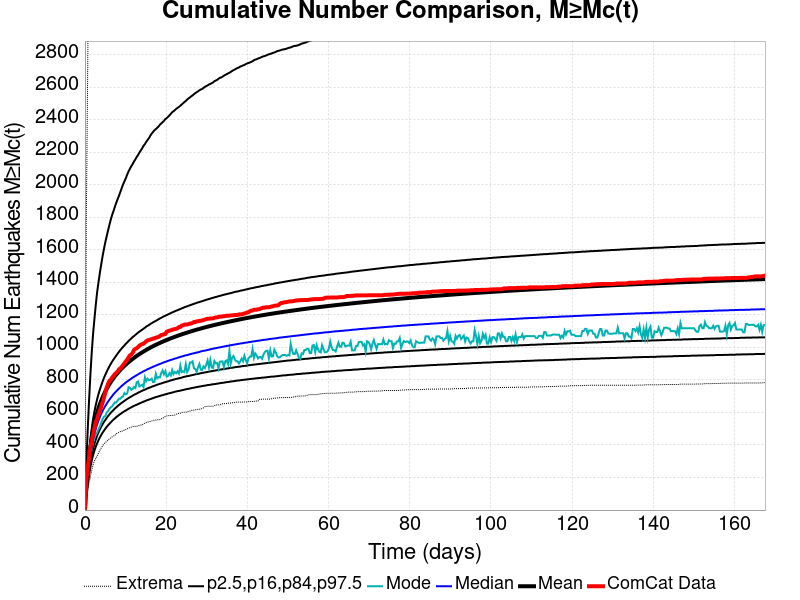

The file beside this chart, header and first rows:
Time (days), ComCat Data, Simulation Mean, Simulation Median, Simulation Mode, Simulation Minimum, Simulation Maximum, 2.5 %-ile, 16 %-ile, 84 %-ile, 97.5 %-ile
0.0, 0.0, 0.0, 0.0, 0.0, 0.0, 0.0, 0.0, 0.0, 0.0, 0.0
0.3357, 184.0, 137, 126.0, 122.0, 66.0, 1770, 93.0, 107.0, 155.0, 277.0
0.6714, 258.0, 231.2, 209.0, 200.0, 117.0, 2693, 159.0, 180.0, 261.0, 487.0
1.007, 318.0, 311.6, 279.0, 264.0, 168.0, 3702, 214.0, 241.0, 352.0, 670.0
1.343, 382.0, 383.9, 341.0, 330.0, 205.0, 5562, 264.0, 295.0, 434.0, 833.0
1.678, 428.0, 445, 394.0, 373.0, 245.0, 6248, 305.0, 341.0, 504.0, 971.0
2.014, 466.0, 494.4, 437.0, 415.0, 279.0, 6639, 339.0, 378.0, 560.0, 1087
2.35, 505.0, 535.4, 472.0, 447.0, 303.0, 6898, 367.0, 409.0, 607.0, 1179
2.686, 542.0, 570.7, 502.0, 463.0, 319.0, 7130, 391.0, 435.0, 648.0, 1267
3.021, 562.0, 601.3, 529.0, 478.0, 333.0, 7317, 412.0, 459.0, 684.0, 1344
3.357, 591.0, 628.4, 553.0, 499.0, 352.0, 7440, 431.0, 479.0, 715.0, 1405
3.693, 610.0, 652.7, 574.0, 515.0, 369.0, 7554, 448.0, 497.0, 743.0, 1462
4.028, 638.0, 674.6, 593.0, 539.0, 383.0, 7664, 463.0, 514.0, 768.0, 1514
4.364, 662.0, 694.8, 611.0, 561.0, 395.0, 7813, 477.0, 529.0, 792.0, 1565
4.7, 691.0, 713.2, 627.0, 575.0, 408.0, 7907, 489.0, 543.0, 814.0, 1609
5.035, 725.0, 730.4, 641.0, 578.0, 417.0, 7980, 501.0, 555.0, 833.0, 1650
5.371, 755.0, 746.3, 655.0, 601.0, 422.0, 8044, 512.0, 567.0, 852.0, 1686
5.707, 778.0, 761.1, 668.0, 609.0, 432.0, 8109, 522.0, 579.0, 869.0, 1722
6.042, 795.0, 775, 680.0, 623.0, 438.0, 8173, 531.0, 589.0, 885.0, 1756
6.378, 804.0, 788.1, 691.0, 633.0, 444.0, 8214, 540.0, 599.0, 900.0, 1789
6.714, 816.0, 800.3, 702.0, 638.0, 451.0, 8275, 549.0, 608.0, 914.0, 1817
7.049, 826.0, 811.9, 713.0, 652.0, 456.0, 8340, 557.0, 616.0, 927.0, 1841
7.385, 837.0, 823, 722.0, 663.0, 458.0, 8392, 564.0, 625.0, 939.0, 1867
7.721, 845.0, 833.5, 731.0, 662.0, 470.0, 8438, 572.0, 632.0, 951.0, 1892
8.057, 853.0, 843.4, 740.0, 674.0, 474.0, 8477, 578.0, 640.0, 963.0, 1913
8.392, 866.0, 852.9, 748.0, 686.0, 478.0, 8525, 585.0, 647.0, 974.0, 1935
8.728, 872.0, 862.2, 756.0, 685.0, 483.0, 8571, 591.0, 654.0, 985.0, 1958
9.064, 881.0, 871, 764.0, 696.0, 485.0, 8601, 597.0, 660.0, 995.0, 1981
9.399, 893.0, 879.4, 771.0, 699.0, 487.0, 8628, 603.0, 666.0, 1004, 2004
9.735, 903.0, 887.4, 778.0, 720.0, 493.0, 8650, 608.0, 672.0, 1013, 2023
10.07, 916.0, 895.2, 785.0, 712.0, 495.0, 8688, 613.0, 678.0, 1023, 2042
10.41, 925.0, 902.8, 791.0, 717.0, 500.0, 8713, 618.0, 684.0, 1031, 2064
10.74, 939.0, 910.1, 797.0, 756.0, 503.0, 8752, 623.0, 689.0, 1040, 2084
11.08, 952.0, 917, 803.0, 752.0, 508.0, 8835, 628.0, 694.0, 1048, 2100
11.41, 957.0, 923.6, 809.0, 740.0, 510.0, 8870, 632.0, 699.0, 1056, 2116
11.75, 967.0, 930.1, 815.0, 744.0, 513.0, 8913, 637.0, 704.0, 1064, 2129
12.08, 985.0, 936.4, 820.0, 758.0, 515.0, 8950, 641.0, 709.0, 1071, 2145
12.42, 992.0, 942.5, 825.0, 751.0, 515.0, 8999, 645.0, 713.0, 1078, 2158
12.76, 996.0, 948.4, 830.0, 787.0, 515.0, 9046, 648.0, 717.0, 1085, 2173
13.09, 1003, 954.1, 835.0, 791.0, 519.0, 9089, 652.0, 722.0, 1092, 2185
13.43, 1012, 959.7, 840.0, 761.0, 520.0, 9113, 656.0, 726.0, 1098, 2200
13.76, 1017, 965.1, 845.0, 766.0, 523.0, 9146, 660.0, 730.0, 1104, 2213
14.1, 1021, 970.3, 849.0, 771.0, 524.0, 9166, 663.0, 734.0, 1110, 2226
14.43, 1024, 975.5, 854.0, 758.0, 530.0, 9195, 667.0, 738.0, 1116, 2242
14.77, 1031, 980.6, 858.0, 817.0, 535.0, 9226, 670.0, 741.0, 1122, 2252
15.11, 1039, 985.5, 862.0, 793.0, 538.0, 9253, 674.0, 745.0, 1129, 2266
15.44, 1044, 990.3, 867.0, 808.0, 541.0, 9275, 677.0, 749.0, 1134, 2278
15.78, 1047, 994.9, 870.0, 798.0, 544.0, 9298, 680.0, 752.0, 1139, 2289
16.11, 1049, 999.5, 874.0, 801.0, 546.0, 9319, 683.0, 755.0, 1145, 2304
16.45, 1052, 1004, 878.0, 808.0, 548.0, 9335, 686.0, 759.0, 1150, 2317
16.78, 1055, 1008, 882.0, 787.0, 552.0, 9374, 689.0, 762.0, 1155, 2327
17.12, 1056, 1013, 885.0, 789.0, 553.0, 9397, 692.0, 765.0, 1160, 2337
17.46, 1061, 1017, 889.0, 838.0, 554.0, 9417, 695.0, 768.0, 1164, 2344
17.79, 1063, 1021, 892.0, 811.0, 555.0, 9433, 697.0, 771.0, 1169, 2352
18.13, 1065, 1025, 896.0, 818.0, 556.0, 9452, 700.0, 774.0, 1174, 2360
18.46, 1071, 1028, 899.0, 816.0, 557.0, 9485, 702.0, 777.0, 1179, 2371
18.8, 1077, 1032, 902.0, 843.0, 561.0, 9508, 705.0, 779.0, 1183, 2379
19.13, 1079, 1036, 906.0, 859.0, 564.0, 9522, 707.0, 782.0, 1188, 2387
19.47, 1081, 1040, 909.0, 836.0, 570.0, 9541, 710.0, 785.0, 1192, 2395
19.81, 1084, 1043, 912.0, 855.0, 576.0, 9556, 712.0, 787.0, 1196, 2406
... 440 more rows
